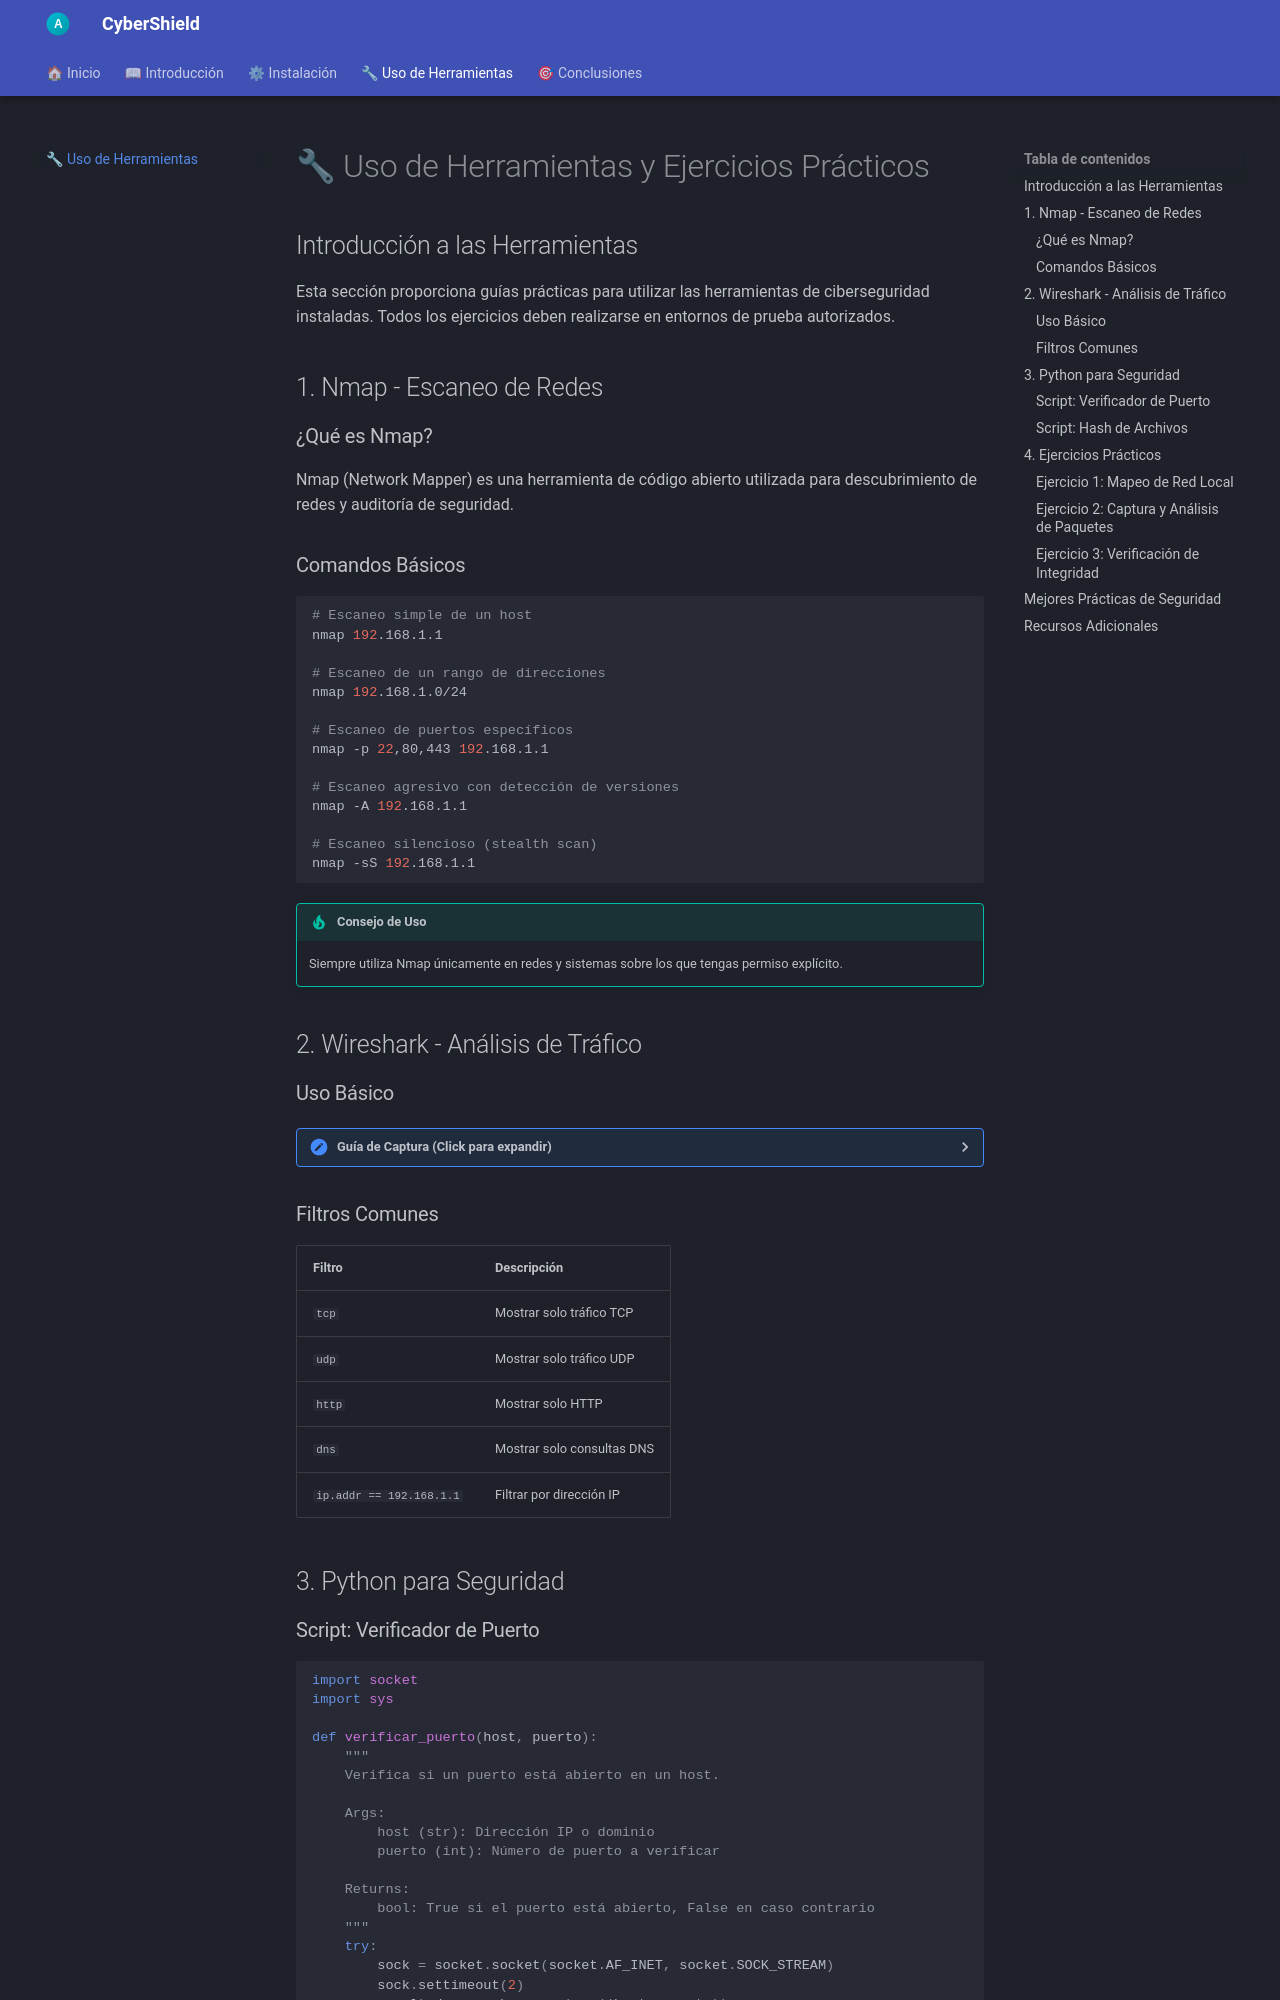

repository: AlejandroAlvarezRomero/Proyecto-Jose · page: uso/index.html · generator: mkdocs

# 🔧 Uso de Herramientas y Ejercicios Prácticos

## Introducción a las Herramientas

Esta sección proporciona guías prácticas para utilizar las herramientas de ciberseguridad instaladas. Todos los ejercicios deben realizarse en entornos de prueba autorizados.

## 1. Nmap - Escaneo de Redes

### ¿Qué es Nmap?

Nmap (Network Mapper) es una herramienta de código abierto utilizada para descubrimiento de redes y auditoría de seguridad.

### Comandos Básicos

```bash
# Escaneo simple de un host
nmap 192.168.1.1

# Escaneo de un rango de direcciones
nmap 192.168.1.0/24

# Escaneo de puertos específicos
nmap -p 22,80,443 192.168.1.1

# Escaneo agresivo con detección de versiones
nmap -A 192.168.1.1

# Escaneo silencioso (stealth scan)
nmap -sS 192.168.1.1
```

!!! tip "Consejo de Uso"
    Siempre utiliza Nmap únicamente en redes y sistemas sobre los que tengas permiso explícito.

## 2. Wireshark - Análisis de Tráfico

### Uso Básico

<details markdown="1">
<summary><b>Guía de Captura (Click para expandir)</b></summary>

1. Abre Wireshark
2. Selecciona la interfaz de red (ej: Ethernet, Wi-Fi)
3. Haz clic en el botón azul para iniciar captura
4. Realiza acciones en la red (navegar, descargar, etc.)
5. Detén la captura y analiza los paquetes

</details>

### Filtros Comunes

| Filtro | Descripción |
|---|---|
| `tcp` | Mostrar solo tráfico TCP |
| `udp` | Mostrar solo tráfico UDP |
| `http` | Mostrar solo HTTP |
| `dns` | Mostrar solo consultas DNS |
| `ip.addr == 192.168.1.1` | Filtrar por dirección IP |

## 3. Python para Seguridad
